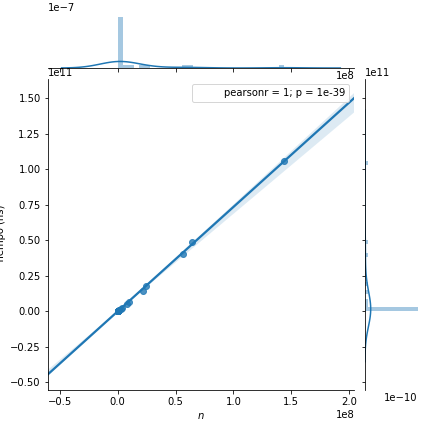

The data file committed next to this chart (first rows):
long, tiempo
1, 7439
2, 15331
3, 52850
4, 127049
5, 314816
6, 699576
7, 1589433
8, 3549824
9, 7204096
10, 18667157
11, 35393216
12, 91398517
13, 125149414
14, 308218362
15, 308619804
16, 577779505
17, 781198461
18, 1751479449
19, 2259182057
20, 5072912947
21, 6397334001
22, 14259274087
23, 17833466305
24, 40006042364
25, 48508402845
26, 106035768769
